Run: headless pygame with SDL's dummy video driver; simulated clock (each Clock.tick advances the game by its frame time, no real sleeping); random seed 0; keys injected as events and as key.get_pressed() state; no mouse input.
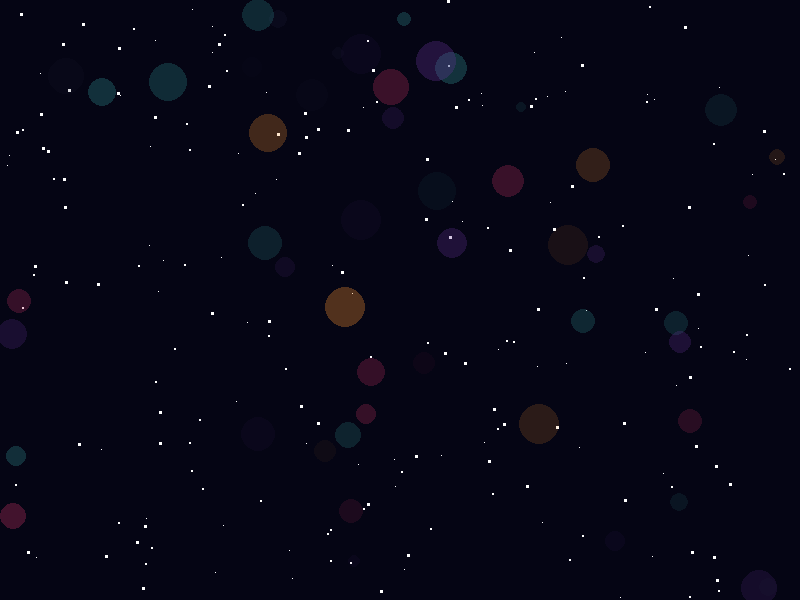
Frame 1 of 4 · flips 1–60 · no input
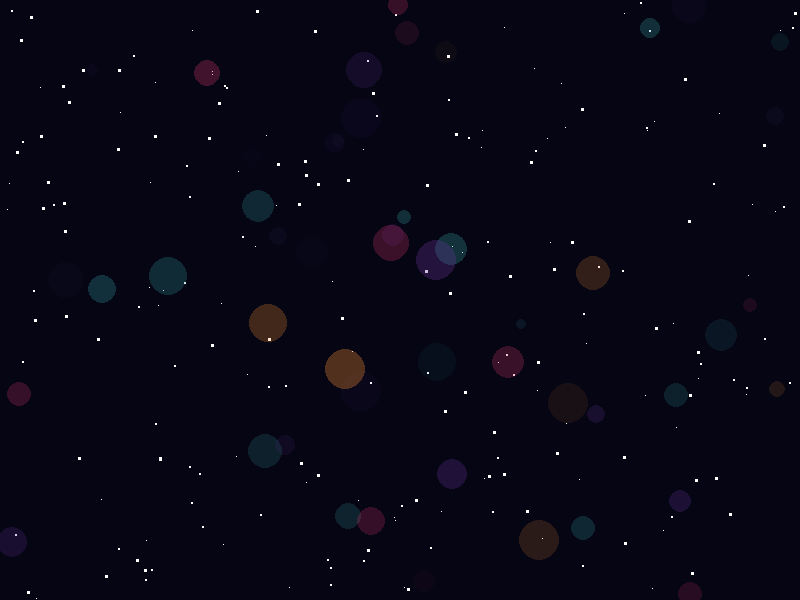
Frame 2 of 4 · flips 61–180 · tapped SPACE, RETURN · held RIGHT (→), D
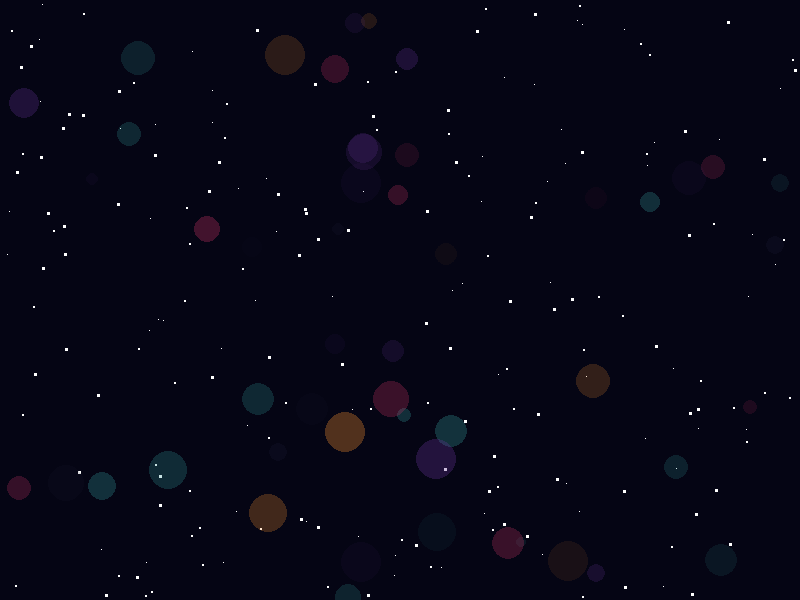
Frame 3 of 4 · flips 181–300 · held DOWN (↓), S
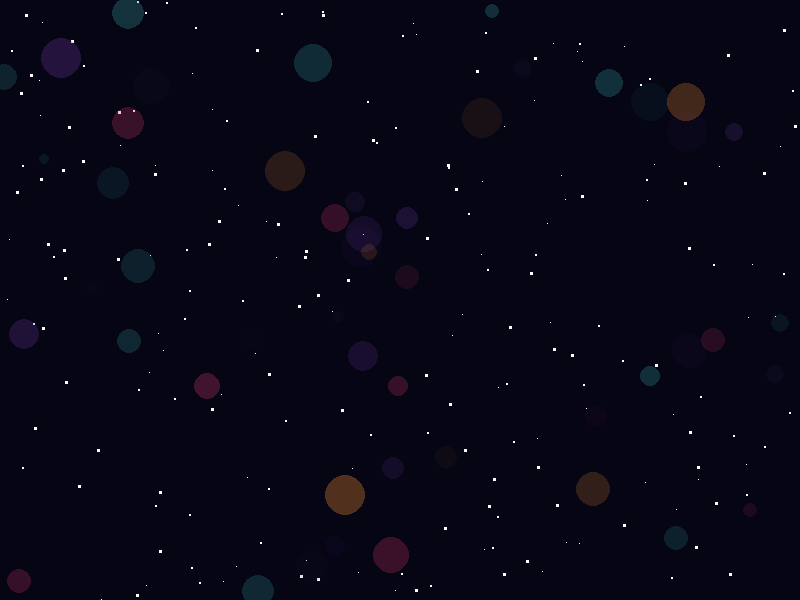
Frame 4 of 4 · flips 301–420 · held LEFT (←), A, UP (↑), W

The pygame program that drew these frames:

import pygame
import random
import math

# Initialize Pygame
pygame.init()

# Screen dimensions
WIDTH, HEIGHT = 800, 600
screen = pygame.display.set_mode((WIDTH, HEIGHT))
pygame.display.set_caption("Nebula Star Effect")

# Colors for the nebula
COLORS = [
    (100, 50, 150),   # Purple
    (50, 150, 150),   # Cyan
    (200, 50, 100),   # Magenta
    (255, 150, 50),   # Orange
    (25, 25, 50)      # Dark Blue
]

# Star class
class Star:
    def __init__(self):
        self.x = random.randint(0, WIDTH)
        self.y = random.randint(0, HEIGHT)
        self.size = random.randint(1, 3)
        self.color = random.choice(COLORS)
        self.speed = random.uniform(0.1, 0.5)

    def move(self):
        self.y += self.speed
        if self.y > HEIGHT:
            self.y = 0
            self.x = random.randint(0, WIDTH)

    def draw(self, surface):
        pygame.draw.rect(surface, (255, 255, 255), (self.x, self.y, self.size, self.size))

# Particle class for the nebula
class Particle:
    def __init__(self):
        self.x = random.randint(0, WIDTH)
        self.y = random.randint(0, HEIGHT)
        self.size = random.randint(5, 20)
        self.color = random.choice(COLORS)
        self.speed = random.uniform(0.5, 2.0)
        self.alpha = random.randint(10, 80)  # Transparency

    def move(self):
        self.y += self.speed
        if self.y > HEIGHT:
            self.y = 0
            self.x = random.randint(0, WIDTH)

    def draw(self, surface):
        # Create a surface with alpha for transparency
        s = pygame.Surface((self.size * 2, self.size * 2), pygame.SRCALPHA)
        pygame.draw.circle(s, self.color + (self.alpha,), (self.size, self.size), self.size)
        surface.blit(s, (self.x - self.size, self.y - self.size))

# Create lists of stars and particles
stars = [Star() for _ in range(200)]
particles = [Particle() for _ in range(50)]

running = True
clock = pygame.time.Clock()

while running:
    # Event handling
    for event in pygame.event.get():
        if event.type == pygame.QUIT:
            running = False

    # Fill the background with a dark color
    screen.fill((5, 5, 20))

    # Draw and move stars
    for star in stars:
        star.move()
        star.draw(screen)

    # Draw and move nebula particles
    for particle in particles:
        particle.move()
        particle.draw(screen)

    # Update the display
    pygame.display.flip()

    # Control the frame rate
    clock.tick(60)

pygame.quit()
